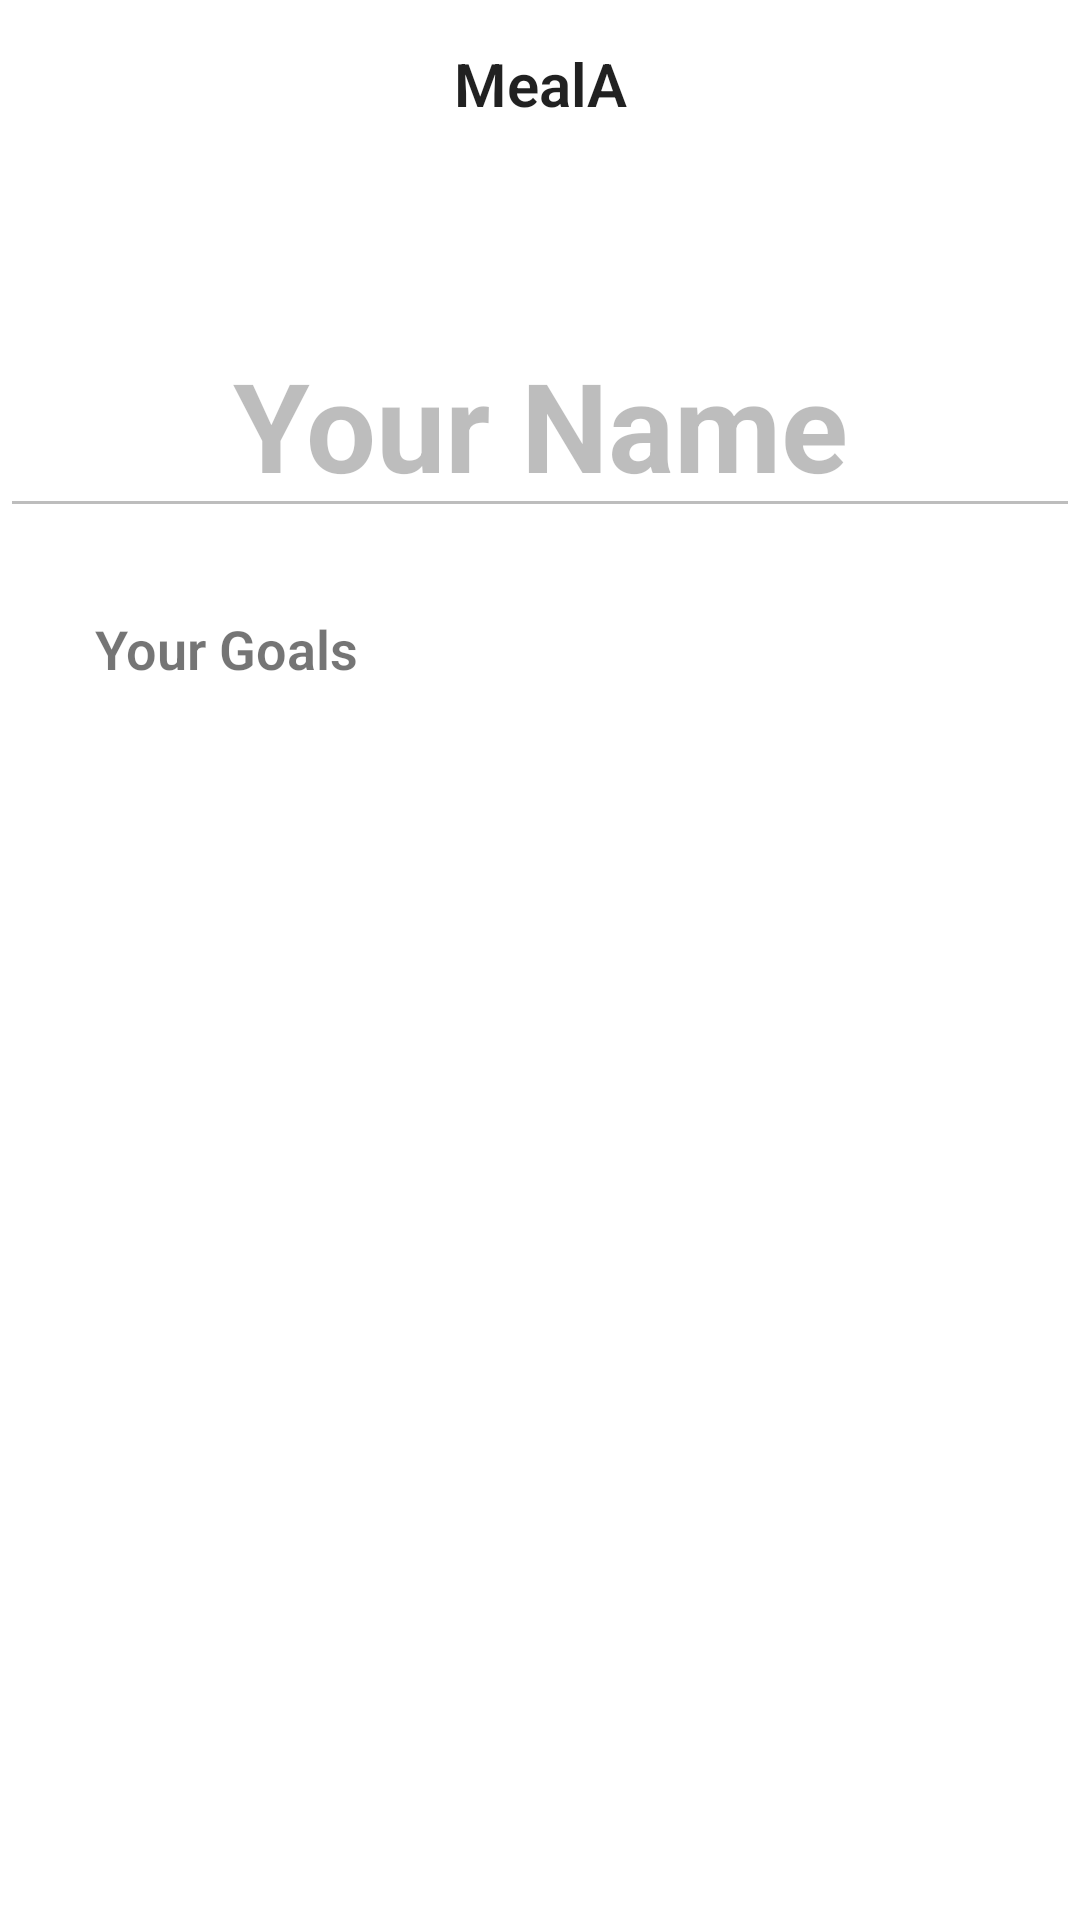

The Android layout XML behind this screen, and the referenced resources:
<!-- AndroidManifest.xml: application theme MealATheme -->
<!-- res/layout/fragment_profile.xml -->
<?xml version="1.0" encoding="utf-8"?>
<android.support.constraint.ConstraintLayout xmlns:android="http://schemas.android.com/apk/res/android"
    xmlns:app="http://schemas.android.com/apk/res-auto"
    xmlns:tools="http://schemas.android.com/tools"
    android:id="@+id/fragment_profile"
    android:layout_width="match_parent"
    android:layout_height="match_parent">
    

    <include
        android:id="@+id/appBar"
        layout="@layout/app_bar" />

    <EditText
        android:id="@+id/txtName"
        android:layout_width="wrap_content"
        android:layout_height="wrap_content"
        android:layout_marginEnd="8dp"
        android:layout_marginStart="8dp"
        android:layout_marginTop="104dp"
        android:capitalize="words"
        android:editable="false"
        android:ems="10"
        android:enabled="false"
        android:inputType="textPersonName"
        android:singleLine="true"
        android:text="Your Name"
        android:textAlignment="center"
        android:textSize="20pt"
        android:textStyle="bold"
        app:layout_constraintEnd_toEndOf="parent"
        app:layout_constraintHorizontal_bias="0.503"
        app:layout_constraintStart_toStartOf="parent"
        app:layout_constraintTop_toTopOf="parent" />

    <TextView
        android:id="@+id/textView4"
        android:layout_width="wrap_content"
        android:layout_height="wrap_content"
        android:layout_marginEnd="8dp"
        android:layout_marginStart="8dp"
        android:layout_marginTop="204dp"
        android:text="Your Goals"
        android:textSize="18sp"
        android:textStyle="bold"
        app:layout_constraintEnd_toEndOf="parent"
        app:layout_constraintHorizontal_bias="0.092"
        app:layout_constraintStart_toStartOf="parent"
        app:layout_constraintTop_toTopOf="parent" />

    <android.support.v7.widget.RecyclerView
        android:id="@+id/profile_list"
        android:layout_width="wrap_content"
        android:layout_height="wrap_content"
        android:layout_marginEnd="8dp"
        android:layout_marginTop="252dp"
        app:layout_constraintEnd_toEndOf="parent"
        app:layout_constraintHorizontal_bias="0.513"
        app:layout_constraintStart_toStartOf="parent"
        app:layout_constraintTop_toTopOf="@+id/appBar" />



</android.support.constraint.ConstraintLayout>
<!-- res/layout/app_bar.xml (included above) -->
<?xml version="1.0" encoding="utf-8"?>
<android.support.design.widget.AppBarLayout
    android:id="@+id/appbar"
    android:layout_width="match_parent"
    android:layout_height="wrap_content"
    xmlns:android="http://schemas.android.com/apk/res/android"
    xmlns:app="http://schemas.android.com/apk/res-auto">

    <android.support.v7.widget.Toolbar
        android:id="@+id/toolbar"
        android:layout_width="match_parent"
        android:layout_height="?android:attr/actionBarSize"
        android:background="@color/white"
        app:layout_scrollFlags="scroll|enterAlways|snap"
        app:popupTheme="@style/ThemeOverlay.AppCompat.Light" >

        <ImageView
            android:id="@+id/profile_icon"
            android:layout_width="wrap_content"
            android:layout_height="wrap_content"
            app:srcCompat="@drawable/ic_person_grey_24dp"
            android:onClick="showProfilePopup"/>

        <TextView
            android:id="@+id/toolbar_title"
            android:layout_width="wrap_content"
            android:layout_height="wrap_content"
            android:layout_gravity="center"
            android:text="@string/app_name"
            android:textAppearance="@style/TextAppearance.AppCompat.Title"
            android:textStyle="bold" />
    </android.support.v7.widget.Toolbar>

    <com.prolificinteractive.materialcalendarview.MaterialCalendarView
        android:id="@+id/calendarView"
        android:layout_width="match_parent"
        android:layout_height="wrap_content"
        app:mcv_firstDayOfWeek="sunday"
        app:mcv_calendarMode="week"
        app:mcv_selectionColor="@color/colorAccent"
        android:background="@color/white"
        android:visibility="gone" />

    <android.support.design.widget.TabLayout
        android:id="@+id/tabs"
        android:layout_width="match_parent"
        android:layout_height="wrap_content"
        android:background="@color/white"
        app:tabIndicatorColor="@color/colorAccent"
        app:tabTextAppearance="@style/AppTabTextAppearance"/>

</android.support.design.widget.AppBarLayout>
<!-- resources referenced by this layout -->
<resources>
  <color name="colorAccent">#1a73e8</color>
  <color name="white">#FFFFFF</color>
  <string name="app_name">MealA</string>
  <style name="AppTabTextAppearance" parent="TextAppearance.Design.Tab">
          <item name="android:textSize">16sp</item>
          <item name="android:textColor">@color/medium_grey</item>
          <item name="textAllCaps">false</item>
          <item name="android:fontFamily">sans-serif</item>
      </style>
  <style name="MealATheme" parent="BaseMealATheme" />
  <color name="medium_grey">#9E9E9E</color>
  <style name="BaseMealATheme" parent="Theme.AppCompat.Light.NoActionBar">
          <item name="colorPrimary">@color/colorAccent</item>
          <item name="colorAccent">@color/colorAccent</item>
          <item name="android:windowLightStatusBar">true</item>
          <item name="android:statusBarColor">@android:color/white</item>
          <item name="android:windowTitleBackgroundStyle">@style/WindowTitleBackground</item>
          <item name="android:textViewStyle">@style/RobotoTextViewStyle</item>
          <item name="android:buttonStyle">@style/RobotoButtonStyle</item>
          <item name="buttonStyle">@style/Widget.AppCompat.Button.Colored</item>
          <item name="android:windowBackground">@color/cardview_light_background</item>
      </style>
  <style name="WindowTitleBackground">
          <item name="android:background">@color/white</item>
      </style>
  <style name="RobotoTextViewStyle" parent="android:Widget.TextView">
          <item name="android:fontFamily">sans-serif-light</item>
      </style>
  <style name="RobotoButtonStyle" parent="android:Widget.Holo.Button">
          <item name="android:fontFamily">sans-serif-light</item>
          <item name="android:textColor">@color/colorAccent</item>
      </style>
</resources>
